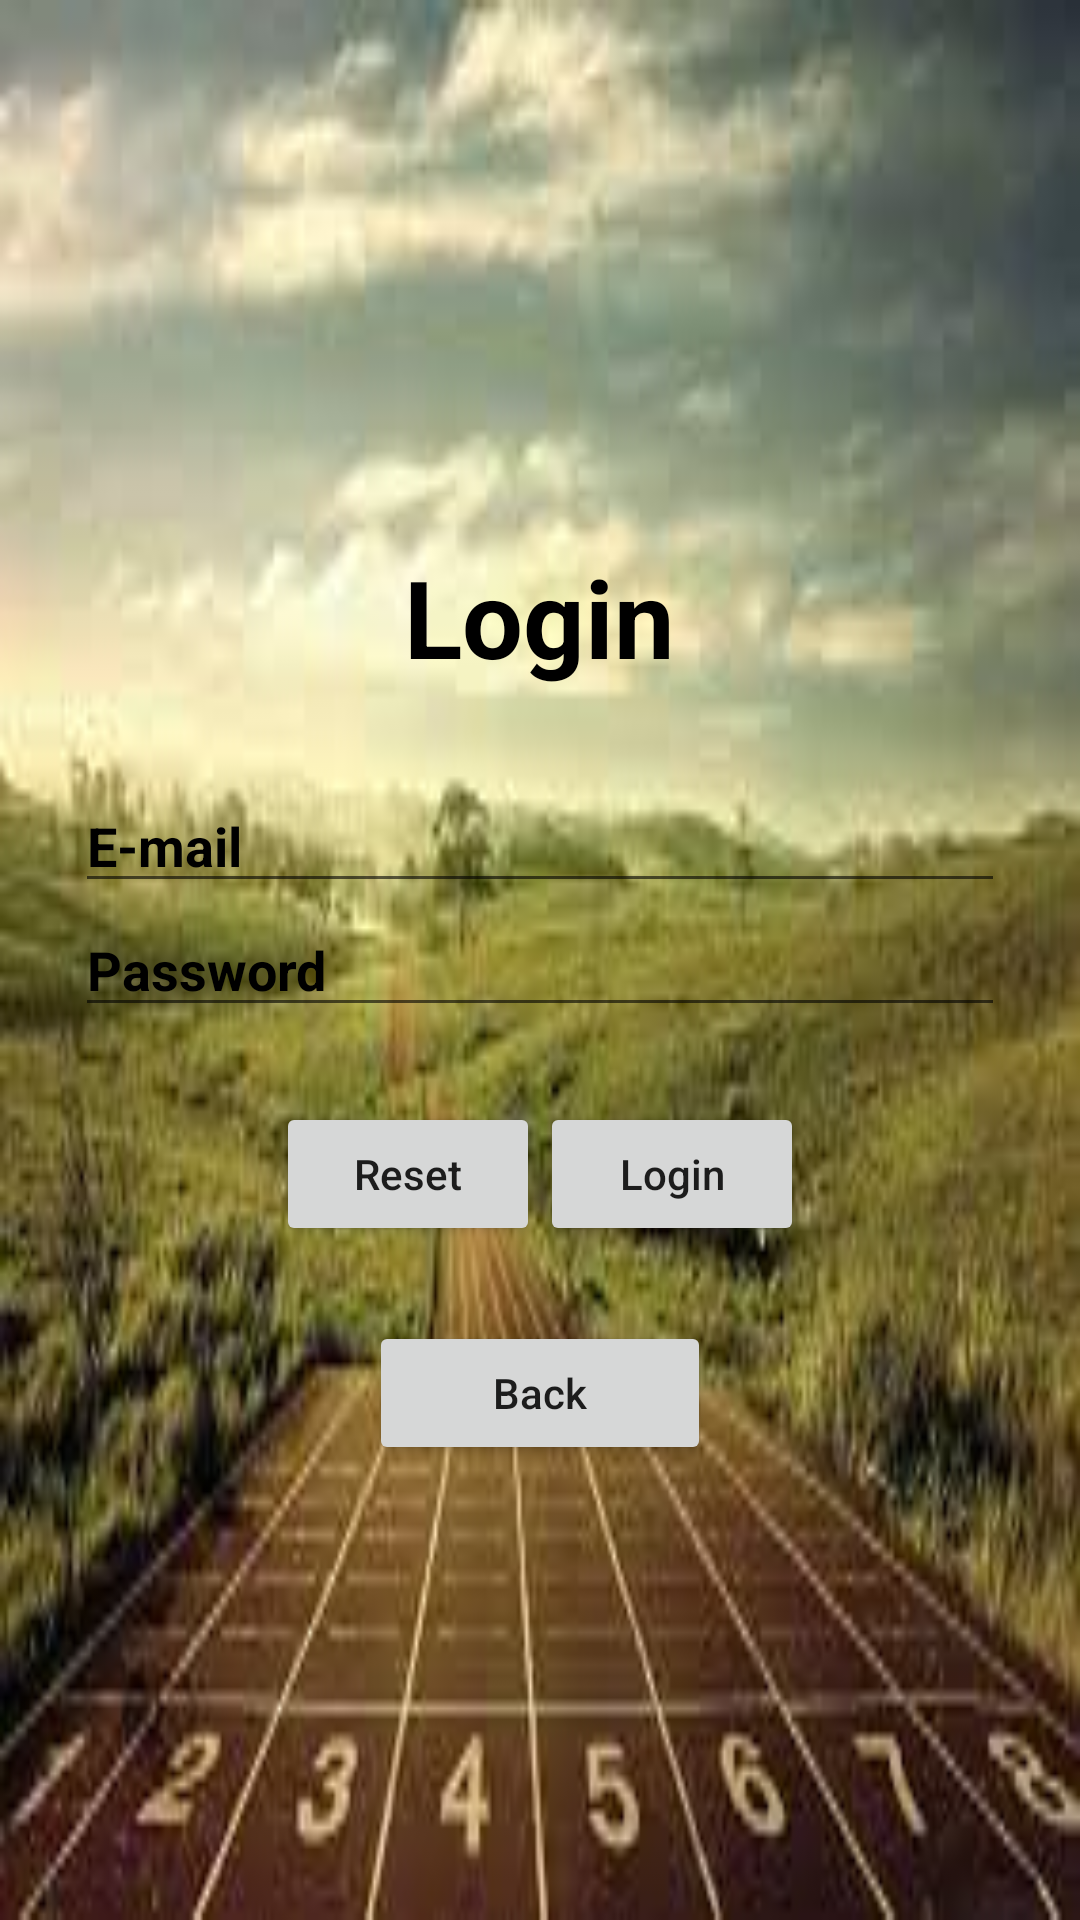

Here is an Android app screen rendered from its layout file. Give the layout XML and the strings, colors and styles it references.
<!-- AndroidManifest.xml: application theme Theme.Run -->
<!-- res/layout/activity_login.xml -->
<?xml version="1.0" encoding="utf-8"?>
<androidx.constraintlayout.widget.ConstraintLayout
    xmlns:android="http://schemas.android.com/apk/res/android"
    xmlns:tools="http://schemas.android.com/tools"
    android:layout_width="match_parent"
    android:layout_height="match_parent"
    android:background="@drawable/freetrail"
    android:visibility="visible"
    tools:context=".MainActivity"
    tools:visibility="visible">

    <LinearLayout
        android:id="@+id/ll_main_layout"
        android:layout_width="match_parent"
        android:layout_height="match_parent"
        android:gravity="center"
        android:orientation="vertical"
        android:padding="25dp">

        <TextView
            android:layout_width="wrap_content"
            android:layout_height="wrap_content"
            android:padding="30dp"
            android:text="Login" style="@style/boldTextView"
            android:textColor="@color/black"
            android:textColorLink="#9C27B0"
            android:textSize="36sp" />

        <EditText
            android:id="@+id/email"
            android:layout_width="match_parent"
            android:layout_height="wrap_content"
            android:hint="E-mail" style="@style/boldTextView"
            android:textAlignment="textStart"
            android:textColor="@color/black"
            android:textColorHint="@color/black"
            />

        <EditText
            android:id="@+id/et_password"
            android:layout_width="match_parent"
            android:layout_height="wrap_content"
            android:hint="Password" style="@style/boldTextView"
            android:inputType="textPassword"
            android:textAlignment="textStart"
            android:textColor="@color/black"
            android:textColorHint="@color/black" />

        <LinearLayout
            android:layout_width="match_parent"
            android:layout_height="wrap_content"
            android:gravity="center"
            android:orientation="horizontal"
            android:padding="25dp">

            <Button
                android:id="@+id/btn_reset"
                android:layout_width="wrap_content"
                android:layout_height="wrap_content"
                android:text="Reset"
                android:textAllCaps="false"
                />

            <Button
                android:id="@+id/login"
                android:layout_width="wrap_content"
                android:layout_height="wrap_content"
                android:text="Login"
                android:textAllCaps="false" />
        </LinearLayout>
        <Button
            android:id="@+id/back"
            android:layout_width="114dp"
            android:layout_height="wrap_content"
            android:text="Back"
            android:textAllCaps="false"
        />
    </LinearLayout>

</androidx.constraintlayout.widget.ConstraintLayout>
<!-- resources referenced by this layout -->
<resources>
  <color name="black">#FF000000</color>
  <!-- drawable freetrail: png bitmap (drawable, 129258 bytes) -->
  <style name="boldTextView">
          <item name="android:textStyle">bold</item>
      </style>
  <style name="Theme.Run" parent="Theme.MaterialComponents.DayNight.DarkActionBar">
          
          <item name="colorPrimary">@color/purple_500</item>
          <item name="colorPrimaryVariant">@color/purple_700</item>
          <item name="colorOnPrimary">@color/white</item>
          
          <item name="colorSecondary">@color/teal_200</item>
          <item name="colorSecondaryVariant">@color/teal_700</item>
          <item name="colorOnSecondary">@color/black</item>
          
          <item name="android:statusBarColor" tools:targetApi="l">?attr/colorPrimaryVariant</item>
          
      </style>
  <color name="purple_500">#FF6200EE</color>
  <color name="purple_700">#FF3700B3</color>
  <color name="white">#FFFFFFFF</color>
  <color name="teal_200">#FF03DAC5</color>
  <color name="teal_700">#FF018786</color>
</resources>
